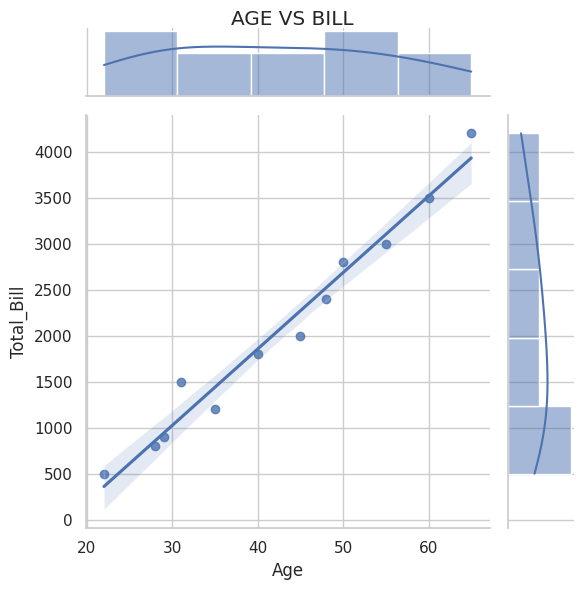
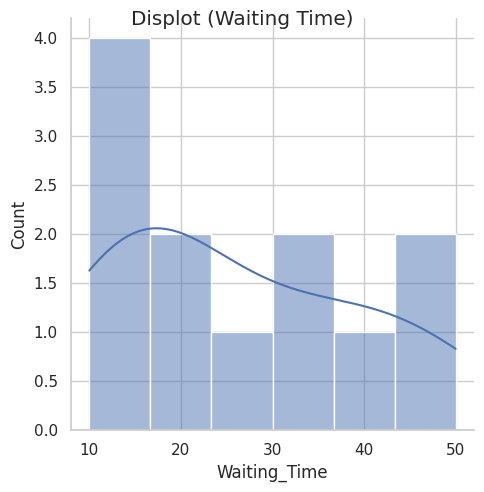
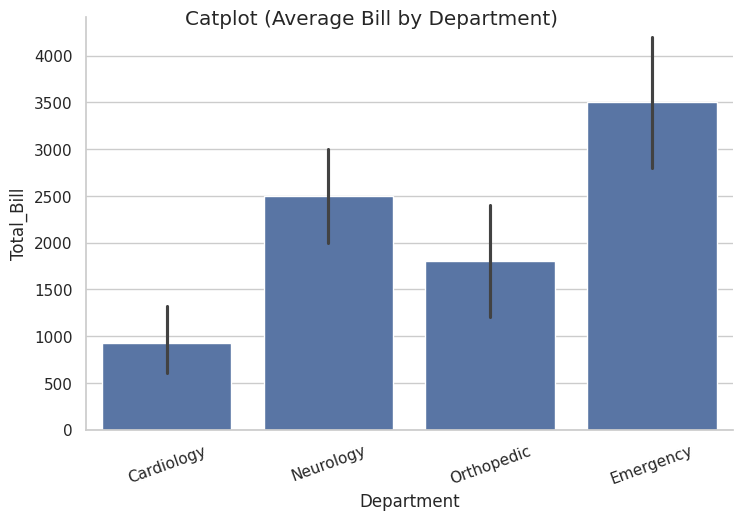
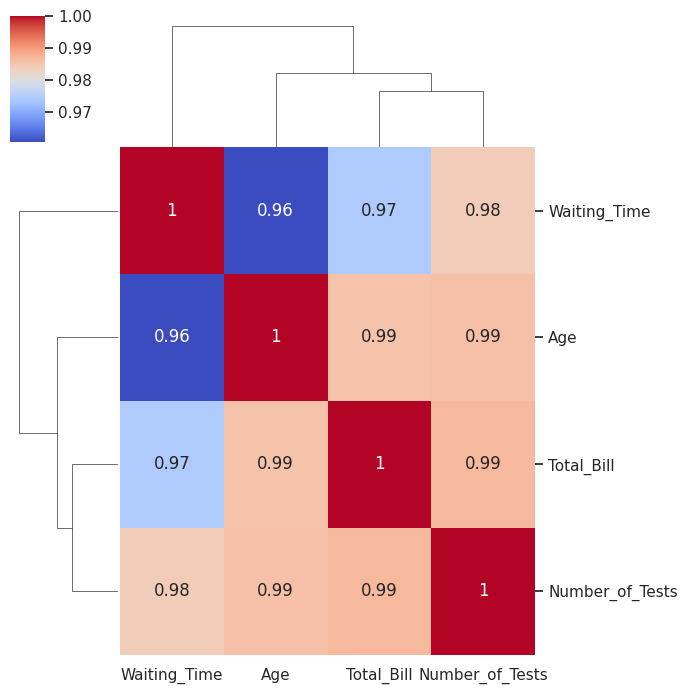

These figures' Python source, in order:
import pandas as pd
import matplotlib.pyplot as plt
import seaborn as sns

hospital = pd.DataFrame({
    "Age":[22,45,35,60,28,50,40,31,55,65,48,29],
    "Waiting_Time":[10,30,15,45,12,40,20,18,35,50,25,14],
    "Total_Bill":[500,2000,1200,3500,800,2800,1800,1500,3000,4200,2400,900],
    "Number_of_Tests":[1,4,2,6,1,5,3,2,5,7,4,2],
    "Department":[
        "Cardiology","Neurology","Orthopedic","Emergency","Cardiology",
        "Emergency","Orthopedic","Cardiology","Neurology","Emergency",
        "Orthopedic","Cardiology"
    ]
})

sns.set_theme(style="whitegrid")

# Jointplot
g = sns.jointplot(
    x='Age',
    y="Total_Bill",   
    data=hospital,
    kind="reg",
    height=6
)
g.fig.suptitle("AGE VS BILL")
g.fig.tight_layout()
g.fig.subplots_adjust(top=0.95)

# Displot
d = sns.displot(
    x="Waiting_Time",
    data=hospital,
    bins=6,
    kde=True,
)
d.fig.suptitle("Displot (Waiting Time)")

# Catplot
c = sns.catplot(
    data=hospital,
    x="Department",
    y="Total_Bill",  
    kind="bar",
    height=5,
    aspect=1.5,
)
c.set_xticklabels(rotation=20)
c.fig.suptitle("Catplot (Average Bill by Department)")
corr = hospital.corr(numeric_only=True)
sns.clustermap(
    corr,
    annot=True,
    cmap="coolwarm",
    figsize=(7,7)
)
plt.show()
